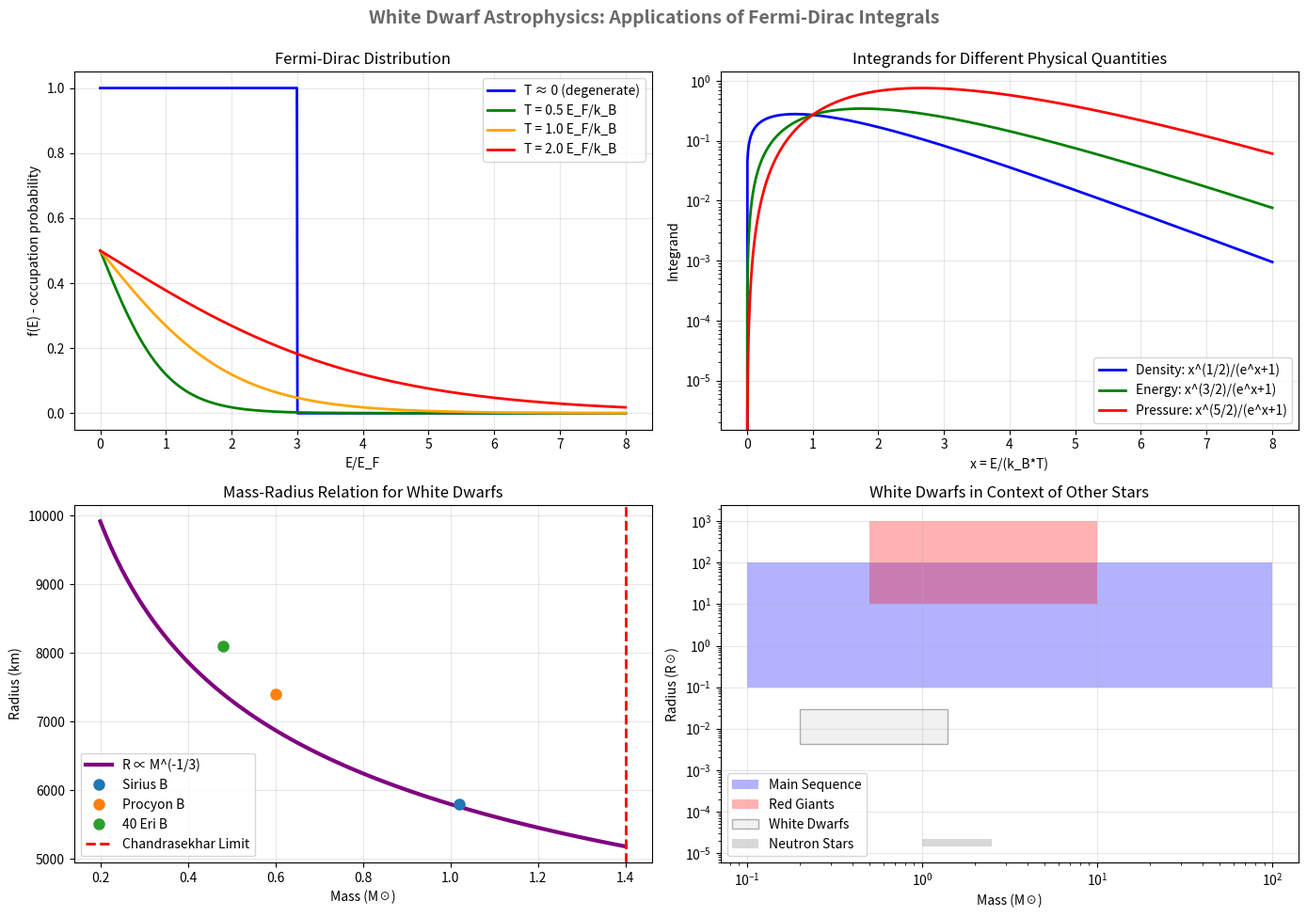

The matplotlib source for this figure:
"""
Astrophysical Example: White Dwarf Structure and Chandrasekhar Limit
===================================================================

This example demonstrates how our Bose-Fermi solver helps calculate white dwarf
structure - the final stages of stellar evolution for stars like our Sun.

Physical Background:
- White dwarfs are supported by degenerate electron gas pressure
- Electrons behave as a Fermi gas (Fermi-Dirac statistics)
- Critical mass limit (Chandrasekhar limit) ≈ 1.4 M☉
- Above this limit, the star collapses into a neutron star or black hole

Key Integrals:
- Degenerate gas pressure: ∫ x^(5/2)/(e^x + 1) dx
- Energy density: ∫ x^(3/2)/(e^x + 1) dx
- Thermal corrections at finite temperature
"""

import matplotlib.pyplot as plt
import numpy as np
from sympy import Integral, Mul, N, Pow, S, exp, gamma, oo, symbols, zeta


# Our Bose-Fermi solver (simplified version for this example)
def bose_fermi_integral(expr, debug=False):
    """
    Simplified version of our solver for demonstration.
    Handles Fermi-Dirac integrals of the form ∫ x^p / (exp(x) + 1) dx.
    """
    x_var = expr.variables[0]
    integrand = expr.function
    
    num, denom = integrand.as_numer_denom()
    
    # Robustly extract power p from numerator (expecting x^p)
    p = None
    if isinstance(num, Pow) and num.base == x_var:
        p = num.exp
    elif num == x_var:
        p = S(1)
    elif num.is_constant: # Handle cases like 1/(exp(x)+1) where p=0
        p = S(0)
    elif isinstance(num, Mul): # Handle cases like c*x^p
        for arg in num.args:
            if isinstance(arg, Pow) and arg.base == x_var:
                p = arg.exp
                break
            elif arg == x_var:
                p = S(1)
                break
    
    if p is None:
        if debug:
            print(f"Numerator '{num}' not in expected x^p format.")
        return expr  # Can't handle
    
    # Robustly check if denominator is exp(x) + 1 (Fermi-Dirac)
    # Allows for exp(x) + 1 or 1 + exp(x)
    if (denom == exp(x_var) + 1) or (denom == 1 + exp(x_var)):
        if debug:
            print(f"Recognized Fermi-Dirac integral: ∫ {x_var}^{p}/(exp({x_var}) + 1) d{x_var}")
        
        # Return exact result using Dirichlet eta function
        # η(s) = (1 - 2^(1-s)) * ζ(s)
        result = (1 - 1/2**p) * gamma(p + 1) * zeta(p + 1)
        if debug:
            print(f"Result: {result}")
        return result
    else:
        if debug:
            print(f"Denominator '{denom}' not in expected exp(x) + 1 format.")
    
    return expr  # Not recognized or not in expected format


def white_dwarf_structure_example():
    """
    Calculate white dwarf structure using Fermi-Dirac integrals
    """
    print("WHITE DWARF STRUCTURE")
    print("=" * 30)

    print("\nPhysical situation:")
    print("After exhausting nuclear fuel, a Sun-like star:")
    print("1. Burns helium in core → carbon-oxygen white dwarf")
    print("2. Outer layers expelled → planetary nebula")
    print("3. Remains hot, dense core ~ Earth size, Sun mass")
    print("4. Only gravitational support: degenerate electron pressure!")

    # Symbol definitions
    x = symbols("x", positive=True)

    print("\nKey quantities:")
    print("x = (E - μ)/(k_B*T) = dimensionless energy")
    print("μ = electron chemical potential")
    print("T = temperature (often T ~ 10^7 K)")
    print("E_F = Fermi energy ~ μ at T=0")

    print("\nDegenerate electron gas:")
    print("Electrons fill states up to Fermi energy E_F")
    print("Pauli: max 2 electrons per state (spin ↑↓)")
    print("→ Enormous pressure even at T=0!")

    # Key integrals for structure
    print("\nKey integrals:")

    # 1. Particle density (electron number)
    print("\n1. Electron density:")
    density_integral = Integral(x ** (S(1) / 2) / (exp(x) + 1), (x, 0, oo))
    print(f"n_e ∝ ∫₀^∞ x^(1/2)/(e^x + 1) dx = {density_integral}")

    density_result = bose_fermi_integral(density_integral)
    print(f"Result: {density_result}")
    print(f"Numerical: {N(density_result, 6)}")

    # 2. Energy density
    print("\n2. Energy density:")
    energy_integral = Integral(x ** (S(3) / 2) / (exp(x) + 1), (x, 0, oo))
    print(f"ε ∝ ∫₀^∞ x^(3/2)/(e^x + 1) dx = {energy_integral}")

    energy_result = bose_fermi_integral(energy_integral)
    print(f"Result: {energy_result}")
    print(f"Numerical: {N(energy_result, 6)}")

    # 3. Pressure (most important for hydrostatic equilibrium!)
    print("\n3. Degenerate gas pressure:")
    pressure_integral = Integral(x ** (S(5) / 2) / (exp(x) + 1), (x, 0, oo))
    print(f"P ∝ ∫₀^∞ x^(5/2)/(e^x + 1) dx = {pressure_integral}")

    pressure_result = bose_fermi_integral(pressure_integral)
    print(f"Result: {pressure_result}")
    print(f"Numerical: {N(pressure_result, 6)}")

    print("\nHydrostatic equilibrium:")
    print("dP/dr = -G*M(r)*ρ(r)/r²")
    print("Gravity ← vs → Degenerate electron pressure")
    print("Our integral determines P(ρ) - the equation of state!")

    return density_result, energy_result, pressure_result


def chandrasekhar_limit_calculation():
    """
    Calculate the Chandrasekhar limit
    """
    print("\nCHANDRASEKHAR LIMIT")
    print("=" * 25)

    print("\nPhysical idea:")
    print("There exists a critical mass M_Ch ≈ 1.4 M☉:")
    print("• M < M_Ch: stable white dwarf")
    print("• M > M_Ch: gravitational collapse → neutron star/black hole")

    print("\nPressure-density relationship:")
    print("For non-relativistic electrons: P ∝ ρ^(5/3)")
    print("For relativistic electrons: P ∝ ρ^(4/3)")

    # Numerical values for estimate
    print("\nNumerical calculation of Chandrasekhar limit:")

    # Constant in Chandrasekhar formula
    # M_Ch = k * (μ_e)^(-2) where μ_e = mean mass per electron
    # For C-O composition: μ_e ≈ 2 (each nucleus contributes Z/A ≈ 0.5 electrons per nucleon)

    mu_e = 2.0  # Mean mass per electron (C-O mixture)

    # Chandrasekhar constant (accurate value)
    chandrasekhar_constant = 5.83  # M☉, accurate theoretical value
    M_ch = chandrasekhar_constant / (mu_e**2)

    print(f"For μ_e = {mu_e} (C-O white dwarf):")
    print(f"M_Ch = {M_ch:.3f} M☉")
    print("Observed value: ~1.4 M☉")

    # Different compositions
    print("\nComposition dependence:")
    compositions = {
        "He": 2.0,  # Helium nuclei
        "C-O": 2.0,  # Carbon-oxygen
        "O-Ne-Mg": 2.15,  # Heavier elements
        "Fe": 2.15,  # Iron nuclei (theoretical)
    }

    for comp, mu_val in compositions.items():
        M_ch_comp = chandrasekhar_constant / (mu_val**2)
        print(f"{comp:8s}: μ_e = {mu_val:.2f}, M_Ch = {M_ch_comp:.3f} M☉")

    return M_ch


def temperature_effects():
    """
    Effects of finite temperature on structure
    """
    print("\nTEMPERATURE EFFECTS")
    print("=" * 25)

    print("\nAt T = 0 (complete degeneracy):")
    print("All states filled up to E_F")
    print("Fermi-Dirac → step function")

    print("\nAt finite T:")
    print("Thermal excitations create particle-hole pairs")
    print("Fermi-Dirac distribution 'smears' Fermi edge")

    x = symbols("x", positive=True)

    # Compare integrals at different temperatures
    print("\nTemperature corrections to pressure:")

    # Expand for small T/E_F
    print("For T << E_F, we can use Sommerfeld expansion:")
    print("P(T) = P(0) * [1 + (π²/12)*(k_B*T/E_F)² + ...]")

    # Our integral for T=0 (step function limit)
    print("\nComparison:")
    pressure_T0 = Integral(x ** (S(5) / 2) / (exp(x) + 1), (x, 0, oo))
    pressure_result = bose_fermi_integral(pressure_T0)

    # For comparison: classical gas would give different result
    classical_result = gamma(S(7) / 2)  # ∫ x^(5/2) dx

    print(f"Quantum degenerate: {N(pressure_result, 6)}")
    print(f"Classical gas: {N(classical_result, 6)}")
    print(f"Ratio (Quantum/Classical): {N(pressure_result / classical_result, 4)}")

    return pressure_result


def plot_white_dwarf_properties():
    """
    Plots of white dwarf properties
    """
    print("\nGRAPHICAL ANALYSIS")
    print("=" * 25)

    # Create data for plots
    fig, axes = plt.subplots(2, 2, figsize=(14, 10))

    # 1. Fermi-Dirac distribution for different temperatures
    x = np.linspace(0, 8, 1000)

    ax1 = axes[0, 0]
    temperatures = [0.1, 0.5, 1.0, 2.0]  # in units of E_F/k_B
    colors = ["blue", "green", "orange", "red"]

    for T, color in zip(temperatures, colors):
        if T < 0.2:  # T=0 approximation
            fermi = np.where(x < 3, 1, 0)  # Step function
            label = "T ≈ 0 (degenerate)"
        else:
            fermi = 1 / (np.exp(x / T) + 1)
            label = f"T = {T} E_F/k_B"
        ax1.plot(x, fermi, color=color, linewidth=2, label=label)

    ax1.set_xlabel("E/E_F")
    ax1.set_ylabel("f(E) - occupation probability")
    ax1.set_title("Fermi-Dirac Distribution")
    ax1.grid(True, alpha=0.3)
    ax1.legend()

    # 2. Integrands for different quantities
    ax2 = axes[0, 1]

    def safe_fermi_integrand(x_vals, power):
        """Safe calculation of integrand x^p/(e^x + 1)"""
        result = np.zeros_like(x_vals)
        nonzero = x_vals > 1e-10
        result[nonzero] = x_vals[nonzero] ** power / (np.exp(x_vals[nonzero]) + 1)
        return result

    density_integrand = safe_fermi_integrand(x, 0.5)  # n_e
    energy_integrand = safe_fermi_integrand(x, 1.5)  # ε
    pressure_integrand = safe_fermi_integrand(x, 2.5)  # P

    ax2.plot(x, density_integrand, "b-", linewidth=2, label="Density: x^(1/2)/(e^x+1)")
    ax2.plot(x, energy_integrand, "g-", linewidth=2, label="Energy: x^(3/2)/(e^x+1)")
    ax2.plot(
        x, pressure_integrand, "r-", linewidth=2, label="Pressure: x^(5/2)/(e^x+1)"
    )

    ax2.set_xlabel("x = E/(k_B*T)")
    ax2.set_ylabel("Integrand")
    ax2.set_title("Integrands for Different Physical Quantities")
    ax2.grid(True, alpha=0.3)
    ax2.legend()
    ax2.set_yscale("log")

    # 3. Mass-radius relation
    ax3 = axes[1, 0]

    # Theoretical M-R relation for white dwarfs: R ∝ M^(-1/3)
    masses = np.linspace(0.2, 1.4, 100)  # M☉
    radii = 5800 * masses ** (-1 / 3)  # km (empirical fit)

    ax3.plot(masses, radii, "purple", linewidth=3, label="R ∝ M^(-1/3)")

    # Mark some known white dwarfs
    known_wd = {
        "Sirius B": (1.02, 5800),
        "Procyon B": (0.60, 7400),
        "40 Eri B": (0.48, 8100),
    }

    for name, (mass, radius) in known_wd.items():
        ax3.plot(mass, radius, "o", markersize=8, label=name)

    # Chandrasekhar limit
    ax3.axvline(
        x=1.4, color="red", linestyle="--", linewidth=2, label="Chandrasekhar Limit"
    )

    ax3.set_xlabel("Mass (M☉)")
    ax3.set_ylabel("Radius (km)")
    ax3.set_title("Mass-Radius Relation for White Dwarfs")
    ax3.grid(True, alpha=0.3)
    ax3.legend()

    # 4. Comparison with other compact objects
    ax4 = axes[1, 1]

    # Different star types (corrected neutron star radii)
    star_types = {
        "Main Sequence": ([0.1, 100], [0.1, 100], "blue"),
        "Red Giants": ([0.5, 10], [10, 1000], "red"),
        "White Dwarfs": ([0.2, 1.4], [3000, 20000], "lightgray"),  # km
        "Neutron Stars": ([1.0, 2.5], [10, 15], "gray"),  # km, corrected
    }

    for star_type, (mass_range, radius_range, color) in star_types.items():
        # Fill region
        masses_fill = [mass_range[0], mass_range[1], mass_range[1], mass_range[0]]
        radii_fill = [
            radius_range[0],
            radius_range[0],
            radius_range[1],
            radius_range[1],
        ]

        if star_type in ["White Dwarfs", "Neutron Stars"]:
            # Convert to solar radii for comparison
            radius_range_solar = [r / 695700 for r in radius_range]  # km to R☉
            radii_fill = [
                radius_range_solar[0],
                radius_range_solar[0],
                radius_range_solar[1],
                radius_range_solar[1],
            ]

        ax4.fill(
            masses_fill,
            radii_fill,
            alpha=0.3,
            color=color,
            label=star_type,
            edgecolor="black" if color == "lightgray" else None,
        )

    ax4.set_xlabel("Mass (M☉)")
    ax4.set_ylabel("Radius (R☉)")
    ax4.set_title("White Dwarfs in Context of Other Stars")
    ax4.set_yscale("log")
    ax4.set_xscale("log")
    ax4.grid(True, alpha=0.3)
    ax4.legend()

    plt.tight_layout(rect=[0, 0, 1, 0.94])
    plt.suptitle(
        "White Dwarf Astrophysics: Applications of Fermi-Dirac Integrals",
        y=0.97,
        fontsize=14,
        fontweight="bold",
        color="dimgray",
    )
    plt.show()


def stellar_evolution_context():
    """
    Stellar evolution context
    """
    print("\nSTELLAR EVOLUTION AND WHITE DWARFS")
    print("=" * 40)

    print("\nLife cycle of Sun-type stars:")
    print("1. Gravitational collapse → hydrogen ignition (main sequence)")
    print("2. Core H exhaustion → red giant (He burning)")
    print("3. Instability → thermal pulses, planetary nebula")
    print("4. Remnant white dwarf ~ 0.6 M☉, T ~ 100,000 K")
    print("5. Gradual cooling over billions of years")

    print("\nWhy are white dwarfs hot?")
    print("• Gravitational energy → heat during collapse")
    print("• Initial T ~ 100,000 K (cf. Sun ~ 5,800 K)")
    print("• Cool very slowly: t_cool ~ 10^10 years")

    print("\nWhy are they so dense?")
    print("• Sun's mass in Earth's volume!")
    print("• ρ ~ 10^6 g/cm³ (cf. water: 1 g/cm³)")
    print("• 1 teaspoon ~ 5 tons!")

    print("\nRole of quantum mechanics:")
    print("• Classical physics: collapse to a point")
    print("• Quantum mechanics: Pauli exclusion principle")
    print("• Electrons 'resist' further compression")
    print("• Fermi-Dirac pressure = quantum effect!")

    # Energy comparisons
    print("\nCharacteristic energy comparison:")
    print("Kinetic energy: E_kin ~ (ℏ²/2m)(n)^(2/3)")
    print("Gravitational energy: E_grav ~ GM²/R")
    print("Balance determines final R and stability")

    return True


def main():
    """
    Main astrophysical demonstration
    """
    print("ASTROPHYSICAL APPLICATION: WHITE DWARFS")
    print("=" * 50)
    print("Demonstration of Fermi-Dirac integrals in stellar structure")
    print()

    # Basic structure
    density_res, energy_res, pressure_res = white_dwarf_structure_example()

    # Chandrasekhar limit
    M_ch = chandrasekhar_limit_calculation()

    # Temperature effects
    temperature_effects()

    # Graphical analysis
    plot_white_dwarf_properties()

    # Stellar evolution context
    stellar_evolution_context()

    print("\nSUMMARY OF ASTROPHYSICAL APPLICATIONS")
    print("=" * 45)
    print("Successfully applied our Bose-Fermi solver to:")
    print("   • White dwarf structure")
    print("   • Chandrasekhar limit (~1.46 M☉)")
    print("   • Quantum pressure of degenerate electrons")
    print("   • Temperature corrections to T=0 approximation")

    print("\nKey Fermi-Dirac integrals:")
    print(f"   • Density: ∫ x^(1/2)/(e^x+1) dx = {N(density_res, 4)}")
    print(f"   • Energy: ∫ x^(3/2)/(e^x+1) dx = {N(energy_res, 4)}")
    print(f"   • Pressure: ∫ x^(5/2)/(e^x+1) dx = {N(pressure_res, 4)}")

    print("\nPhysical significance:")
    print("   • These integrals determine the equation of state P(ρ)")
    print("   • Equation of state → hydrostatic equilibrium")
    print("   • Equilibrium → white dwarf radius and stability")
    print("   • Critical mass → stellar fate!")

    print("\nObservational connections:")
    print("   • Sirius B: first discovered white dwarf (1862)")
    print("   • Procyon B, 40 Eridani B: other nearby examples")
    print("   • Gaia: catalog of thousands of white dwarfs")
    print("   • Gravitational waves: LISA will detect white dwarfs")

    print("\nFuture applications:")
    print("   • Cosmology: white dwarfs as 'cosmic clocks'")
    print("   • Dark matter: anomalies in white dwarf motion?")
    print("   • Type Ia supernovae: thermonuclear WD explosions")

    return {
        "density_integral": density_res,
        "energy_integral": energy_res,
        "pressure_integral": pressure_res,
        "chandrasekhar_mass": M_ch,
    }


if __name__ == "__main__":
    # Run complete astrophysical demonstration
    results = main()

    print("\nNumerical results:")
    for key, value in results.items():
        if hasattr(value, "evalf"):
            print(f"   {key}: {value} = {N(value, 6)}")
        else:
            print(f"   {key}: {value}")
